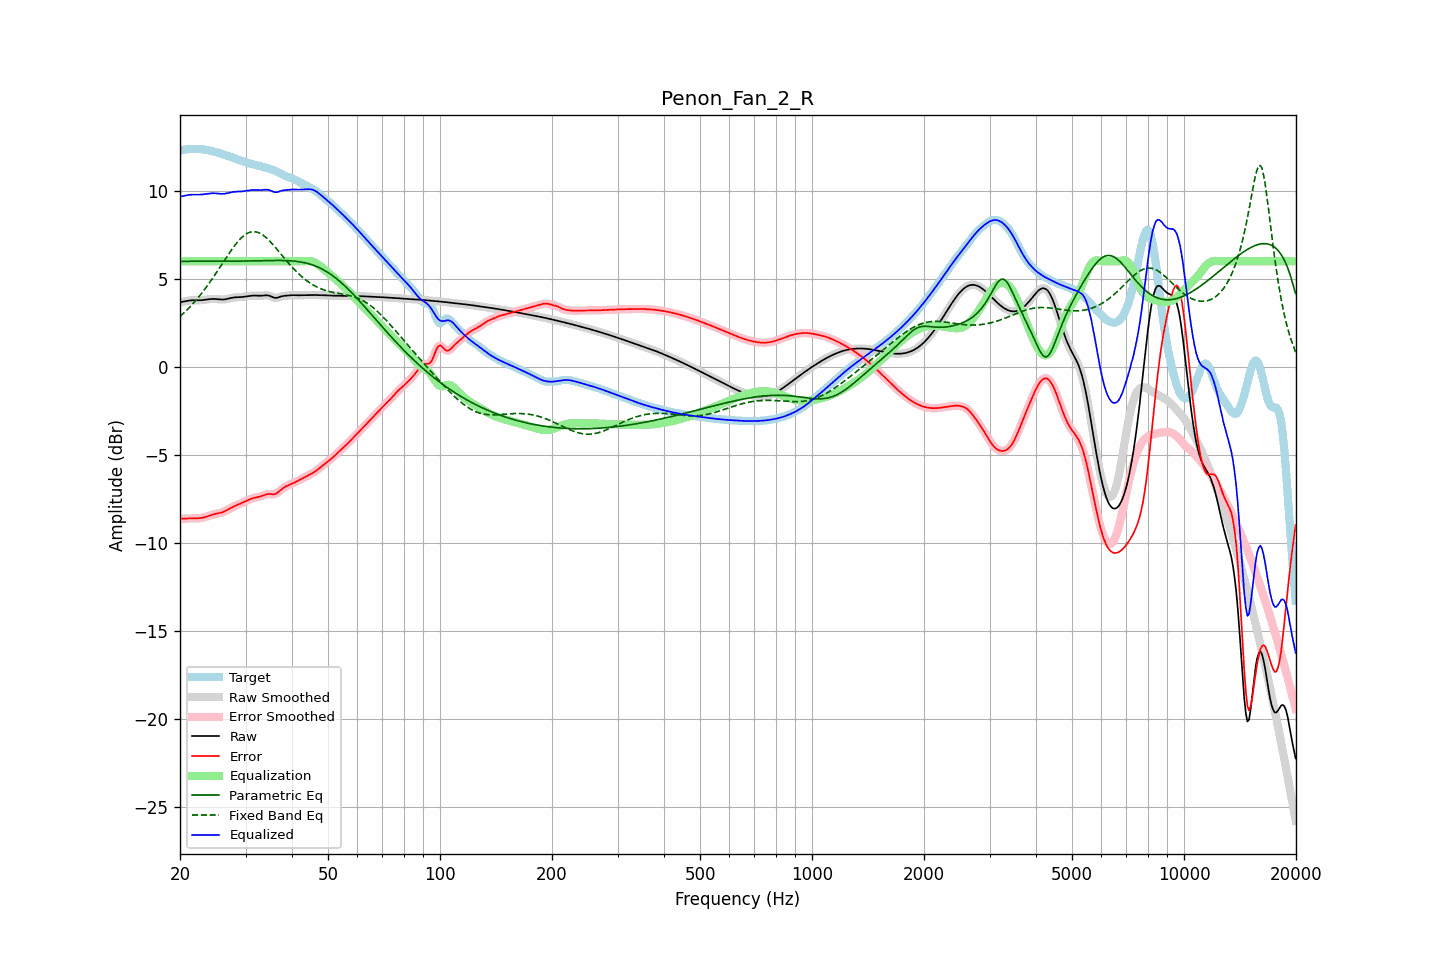

The file beside this chart, header and first rows:
frequency, raw, error, smoothed, error_smoothed, equalization, parametric_eq, fixed_band_eq, equalized_raw, equalized_smoothed, target
20.00, 3.68, -8.61, 3.67, -8.61, 6.00, 5.99, 2.87, 9.68, 9.67, 12.29
20.20, 3.69, -8.62, 3.69, -8.61, 6.00, 5.99, 2.95, 9.69, 9.69, 12.31
20.40, 3.71, -8.62, 3.71, -8.62, 6.00, 5.99, 3.03, 9.71, 9.71, 12.33
20.61, 3.73, -8.62, 3.73, -8.62, 6.00, 6.00, 3.12, 9.73, 9.73, 12.34
20.81, 3.75, -8.61, 3.75, -8.61, 6.00, 6.00, 3.21, 9.75, 9.75, 12.36
21.02, 3.76, -8.61, 3.76, -8.61, 6.00, 6.00, 3.30, 9.76, 9.76, 12.37
21.23, 3.77, -8.60, 3.77, -8.60, 6.00, 6.00, 3.39, 9.77, 9.77, 12.38
21.44, 3.78, -8.60, 3.78, -8.60, 6.00, 6.00, 3.49, 9.78, 9.78, 12.38
21.66, 3.79, -8.60, 3.79, -8.60, 6.00, 6.00, 3.59, 9.79, 9.79, 12.39
21.87, 3.79, -8.60, 3.79, -8.60, 6.00, 6.00, 3.69, 9.79, 9.79, 12.39
22.09, 3.79, -8.60, 3.79, -8.60, 6.00, 6.00, 3.80, 9.79, 9.79, 12.39
22.31, 3.79, -8.60, 3.79, -8.60, 6.00, 6.01, 3.90, 9.79, 9.79, 12.38
22.54, 3.79, -8.59, 3.79, -8.59, 6.00, 6.01, 4.01, 9.79, 9.79, 12.38
22.76, 3.79, -8.58, 3.79, -8.58, 6.00, 6.01, 4.13, 9.79, 9.79, 12.37
22.99, 3.79, -8.56, 3.80, -8.56, 6.00, 6.01, 4.24, 9.79, 9.80, 12.36
23.22, 3.81, -8.54, 3.81, -8.54, 6.00, 6.01, 4.36, 9.81, 9.81, 12.35
23.45, 3.82, -8.52, 3.82, -8.52, 6.00, 6.01, 4.48, 9.82, 9.82, 12.33
23.69, 3.83, -8.49, 3.83, -8.49, 6.00, 6.01, 4.61, 9.83, 9.83, 12.32
23.92, 3.84, -8.45, 3.84, -8.45, 6.00, 6.01, 4.74, 9.84, 9.84, 12.30
24.16, 3.85, -8.42, 3.85, -8.42, 6.00, 6.01, 4.87, 9.85, 9.85, 12.28
24.40, 3.86, -8.40, 3.86, -8.40, 6.00, 6.01, 5.00, 9.86, 9.86, 12.26
24.65, 3.86, -8.37, 3.86, -8.37, 6.00, 6.01, 5.13, 9.86, 9.86, 12.23
24.89, 3.86, -8.35, 3.86, -8.35, 6.00, 6.01, 5.27, 9.86, 9.86, 12.21
25.14, 3.85, -8.33, 3.85, -8.33, 6.00, 6.01, 5.41, 9.85, 9.85, 12.18
25.39, 3.84, -8.31, 3.84, -8.31, 6.00, 6.01, 5.54, 9.84, 9.84, 12.15
25.65, 3.83, -8.29, 3.83, -8.29, 6.00, 6.01, 5.68, 9.83, 9.83, 12.12
25.91, 3.83, -8.27, 3.83, -8.26, 6.00, 6.01, 5.82, 9.83, 9.83, 12.09
26.16, 3.83, -8.23, 3.83, -8.23, 6.00, 6.01, 5.96, 9.83, 9.83, 12.06
26.43, 3.84, -8.19, 3.84, -8.19, 6.00, 6.01, 6.10, 9.84, 9.84, 12.03
26.69, 3.86, -8.14, 3.86, -8.14, 6.00, 6.01, 6.24, 9.86, 9.86, 12.00
26.96, 3.88, -8.09, 3.88, -8.09, 6.00, 6.01, 6.38, 9.88, 9.88, 11.97
27.23, 3.90, -8.04, 3.90, -8.04, 6.00, 6.01, 6.51, 9.90, 9.90, 11.94
27.50, 3.92, -7.99, 3.92, -7.99, 6.00, 6.01, 6.64, 9.92, 9.92, 11.91
27.77, 3.94, -7.94, 3.94, -7.94, 6.00, 6.01, 6.77, 9.94, 9.94, 11.88
28.05, 3.95, -7.90, 3.95, -7.90, 6.00, 6.01, 6.89, 9.95, 9.95, 11.85
28.33, 3.95, -7.86, 3.95, -7.86, 6.00, 6.01, 7.01, 9.95, 9.95, 11.82
28.62, 3.96, -7.82, 3.96, -7.82, 6.00, 6.01, 7.12, 9.96, 9.96, 11.78
28.90, 3.96, -7.79, 3.96, -7.79, 6.00, 6.01, 7.22, 9.96, 9.96, 11.75
29.19, 3.97, -7.74, 3.97, -7.74, 6.00, 6.01, 7.32, 9.97, 9.97, 11.71
29.48, 3.97, -7.70, 3.97, -7.70, 6.00, 6.01, 7.40, 9.97, 9.97, 11.68
29.78, 3.99, -7.66, 3.99, -7.66, 6.00, 6.01, 7.48, 9.99, 9.99, 11.65
30.08, 4.00, -7.62, 4.00, -7.62, 6.00, 6.01, 7.54, 10.00, 10.00, 11.62
30.38, 4.02, -7.57, 4.02, -7.57, 6.00, 6.01, 7.59, 10.02, 10.02, 11.59
30.68, 4.03, -7.53, 4.03, -7.53, 6.00, 6.02, 7.63, 10.03, 10.03, 11.57
30.99, 4.04, -7.50, 4.04, -7.50, 6.00, 6.02, 7.66, 10.04, 10.04, 11.54
31.30, 4.05, -7.46, 4.05, -7.47, 6.00, 6.02, 7.68, 10.05, 10.05, 11.52
31.61, 4.05, -7.44, 4.05, -7.44, 6.00, 6.02, 7.68, 10.05, 10.05, 11.49
31.93, 4.05, -7.42, 4.05, -7.42, 6.00, 6.02, 7.67, 10.05, 10.05, 11.47
32.24, 4.05, -7.40, 4.05, -7.40, 6.00, 6.03, 7.65, 10.05, 10.05, 11.45
32.57, 4.04, -7.38, 4.04, -7.38, 6.00, 6.03, 7.62, 10.04, 10.04, 11.42
32.89, 4.04, -7.36, 4.04, -7.36, 6.00, 6.03, 7.58, 10.04, 10.04, 11.40
33.22, 4.05, -7.33, 4.05, -7.33, 6.00, 6.03, 7.52, 10.05, 10.05, 11.37
33.55, 4.05, -7.29, 4.06, -7.29, 6.00, 6.03, 7.46, 10.05, 10.06, 11.35
33.89, 4.07, -7.26, 4.06, -7.26, 6.00, 6.04, 7.39, 10.07, 10.06, 11.32
34.23, 4.07, -7.23, 4.07, -7.23, 6.00, 6.04, 7.31, 10.07, 10.07, 11.30
34.57, 4.06, -7.21, 4.05, -7.22, 6.00, 6.04, 7.22, 10.06, 10.05, 11.27
34.92, 4.03, -7.22, 4.03, -7.22, 6.00, 6.04, 7.13, 10.03, 10.03, 11.25
35.27, 3.99, -7.23, 3.99, -7.23, 6.00, 6.04, 7.03, 9.99, 9.99, 11.22
35.62, 3.95, -7.24, 3.95, -7.23, 6.00, 6.05, 6.93, 9.95, 9.95, 11.19
35.97, 3.92, -7.23, 3.93, -7.22, 6.00, 6.05, 6.82, 9.92, 9.93, 11.15
... 635 more rows
